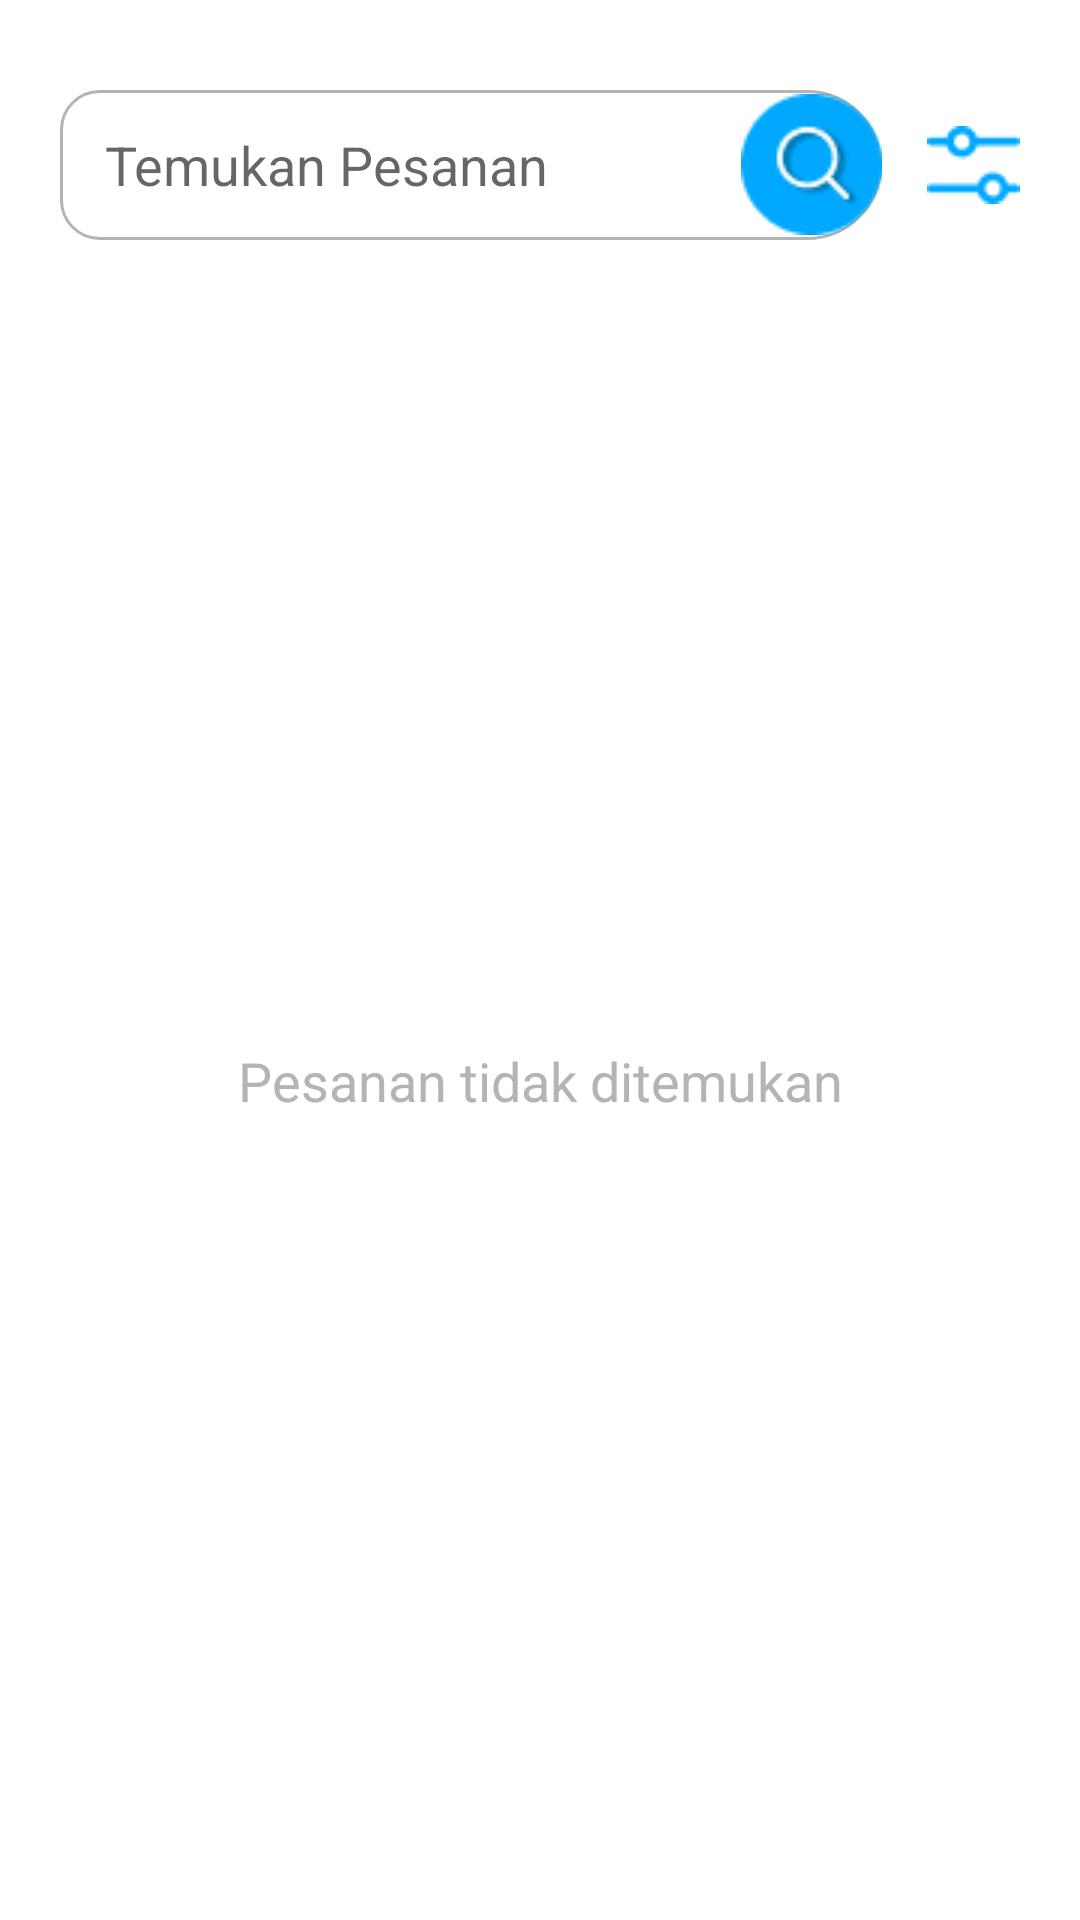

The Android layout XML behind this screen, and the referenced resources:
<!-- AndroidManifest.xml: application theme Theme.LaundryApps -->
<!-- res/layout/fragment_order.xml -->
<?xml version="1.0" encoding="utf-8"?>
<FrameLayout xmlns:android="http://schemas.android.com/apk/res/android"
    xmlns:tools="http://schemas.android.com/tools"
    android:layout_width="match_parent"
    android:layout_height="match_parent"
    xmlns:app="http://schemas.android.com/apk/res-auto"
    tools:context=".pageView.OrderFragment"
    android:background="@color/white">

    <androidx.constraintlayout.widget.ConstraintLayout
        android:layout_width="match_parent"
        android:layout_height="match_parent">


    <TextView
        android:layout_width="match_parent"
        android:layout_height="match_parent"
        android:text="ORDER"
        android:textStyle="bold"
        android:textSize="30sp"
        android:textColor="@color/white"
        android:gravity="center"/>
    <EditText
        android:id="@+id/search_form"
        android:layout_width="0dp"
        android:layout_height="50dp"
        android:layout_marginTop="30dp"
        android:layout_marginStart="20dp"
        android:layout_marginEnd="5dp"
        android:paddingStart="15dp"
        android:hint="Temukan Pesanan"
        android:drawableEnd="@drawable/search_icon"
        android:drawablePadding="10dp"
        android:background="@drawable/search_background"
        app:layout_constraintTop_toTopOf="parent"
        app:layout_constraintStart_toStartOf="parent"
        app:layout_constraintEnd_toStartOf="@id/filter_button"
        />

        <ImageView
            android:id="@+id/filter_button"
            android:layout_width="wrap_content"
            android:layout_height="wrap_content"
            android:layout_marginEnd="10dp"
            android:padding="10dp"
            android:src="@drawable/filter_icon"
            android:background="@drawable/back_btn_ripple"
            app:layout_constraintTop_toTopOf="@id/search_form"
            app:layout_constraintBottom_toBottomOf="@id/search_form"
            app:layout_constraintStart_toEndOf="@id/search_form"
            app:layout_constraintEnd_toEndOf="parent"/>

        <TextView
            android:layout_width="match_parent"
            android:layout_height="wrap_content"
            android:gravity="center"
            android:text="Pesanan tidak ditemukan"
            android:textSize="18sp"
            android:textColor="@color/grey"
            app:layout_constraintTop_toBottomOf="@id/search_form"
            app:layout_constraintBottom_toBottomOf="parent"
            app:layout_constraintStart_toStartOf="parent"
            app:layout_constraintEnd_toEndOf="parent"/>


    </androidx.constraintlayout.widget.ConstraintLayout>

</FrameLayout>
<!-- resources referenced by this layout -->
<resources>
  <color name="grey">#B4B4B3</color>
  <color name="white">#FFFFFFFF</color>
  <!-- drawable back_btn_ripple (drawable) -->
  <?xml version="1.0" encoding="utf-8"?>
  <ripple xmlns:android="http://schemas.android.com/apk/res/android"
      android:color="@color/blue_transparent">
      <item>
          <shape android:shape="rectangle">
              <solid android:color="@color/design_default_color_on_primary"/>
              <corners android:radius="300dp"/>
          </shape>
      </item>
  
  </ripple>
  <!-- drawable filter_icon: png bitmap (drawable, 627 bytes) -->
  <!-- drawable search_background (drawable) -->
  <?xml version="1.0" encoding="utf-8"?>
  <selector xmlns:android="http://schemas.android.com/apk/res/android">
      <item>
          <shape android:shape="rectangle">
              <solid android:color="@color/white"/>
              <corners android:radius="13sp"
                  android:topRightRadius="25dp"
                  android:bottomRightRadius="25dp"/>
              <stroke android:width="1dp" android:color="@color/grey"/>
          </shape>
      </item>
  </selector>
  <!-- drawable search_icon: png bitmap (drawable, 1937 bytes) -->
  <style name="Theme.LaundryApps" parent="Base.Theme.LaundryApps" />
  <color name="blue_transparent">#6B00A9FF</color>
  <style name="Base.Theme.LaundryApps" parent="Theme.Design.Light.NoActionBar">
          
          
      </style>
</resources>
